Run: headless pygame with SDL's dummy video driver; simulated clock (each Clock.tick advances the game by its frame time, no real sleeping); random seed 0; keys injected as events and as key.get_pressed() state; no mouse input.
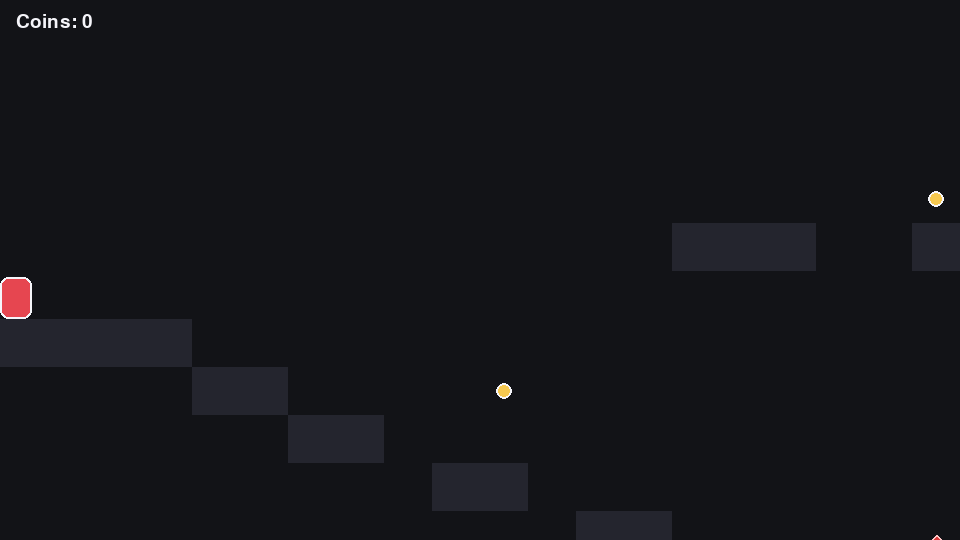
Frame 1 of 4 · flips 1–60 · no input
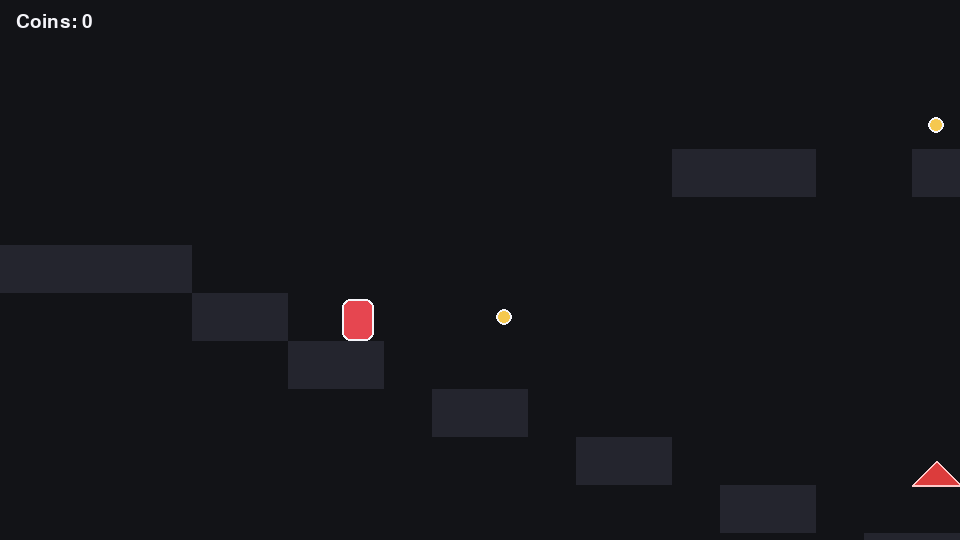
Frame 2 of 4 · flips 61–180 · tapped SPACE, RETURN · held RIGHT (→), D
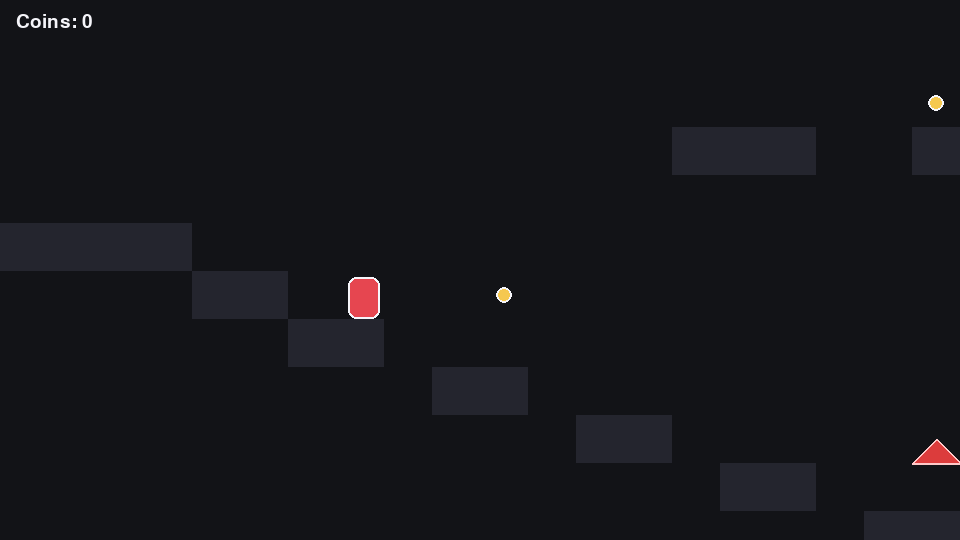
Frame 3 of 4 · flips 181–300 · held DOWN (↓), S
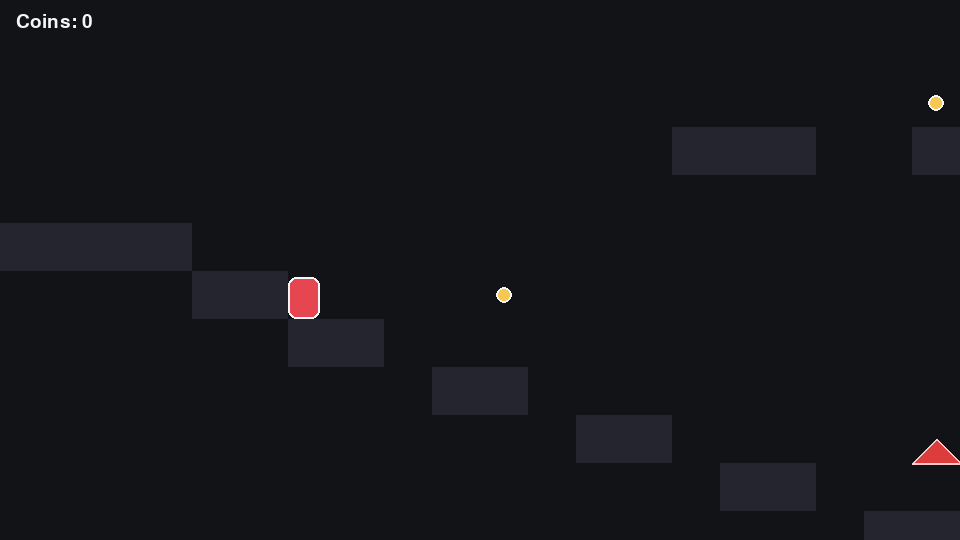
Frame 4 of 4 · flips 301–420 · held LEFT (←), A, UP (↑), W

The pygame program that drew these frames:

import pygame, sys, os, math, random
pygame.init()

W, H = 960, 540
TILE = 48
FPS = 60

WHITE=(245,245,250); GRAY=(180,184,194); DARK=(18,19,23); GROUND=(36,37,46)
ACCENT=(230,70,80); GOLD=(245,200,80); SPIKE=(220,60,60); GREEN=(70,200,120)
def F(size: int):
    return pygame.font.Font(None, size)


screen = pygame.display.set_mode((W,H))
pygame.display.set_caption("Red Runner")
clock = pygame.time.Clock()

LEVEL = [
"................................................................................",
"................................................................................",
".................................................c............E.................",
".................................................XXX............................",
"...................c............................................c...............",
"..............XXX..XXX..............c...............E...........XXX.............",
"@..................................XXXXX...........................c............",
"XXXX.................====....................................XXXXXXX............",
"....XX....c..............................................c...........c..........",
"......XX..............................................XXXXXXX...................",
".........XX..............!.......................c......................G.......",
"............XX.....^^^^^XXXXXX..............XXXXXXX.............^^^^^XXXXXX.....",
"...............XX....................c..........................................",
"..................XX................XXXXXXX.....................................",
".....................XX........................................................",
"........................XXXXXXXXXXXX.............................||||...........",
".................................................................||||...........",
"..................c....................c.........................||||...........",
"XXXXXXXXXXXXXXXXXXXXXXXXXXXXXXXXXXXXXXXXXXXXXXXXXXXXXXXXXXXXXXXXXXXXXXXXXXXXXXXX",
]

SOLID = {"X"}
COIN = {"c"}
SPIKES = {"^"}
SPAWN = {"@"}
CHECK = {"!"}
GOAL = {"G"}
PLAT_H = {"="}
PLAT_V = {"|"}

class Input:
    def __init__(self):
        self.prev = pygame.key.get_pressed()
        self.cur = self.prev
    def update(self):
        self.prev = self.cur
        self.cur = pygame.key.get_pressed()
    def down(self,k): return self.cur[k]
    def pressed(self,k): return self.cur[k] and not self.prev[k]
    def released(self,k): return self.prev[k] and not self.cur[k]

class Camera:
    def __init__(self):
        self.x=self.y=0.0
        self.shake_t=0.0; self.shake_mag=0.0
    def update(self,target_rect, level_w, level_h):
        tx = target_rect.centerx - W/2
        ty = target_rect.centery - H*0.55
        tx = max(0,min(tx, level_w - W))
        ty = max(0,min(ty, level_h - H))
        self.x += (tx - self.x)*0.12
        self.y += (ty - self.y)*0.12
        if self.shake_t>0:
            self.shake_t-=1/FPS
    def add_shake(self,mag, dur=0.25):
        self.shake_mag=max(self.shake_mag,mag); self.shake_t=max(self.shake_t,dur)
    def apply(self,rect):
        ox=oy=0
        if self.shake_t>0:
            m=self.shake_mag*(self.shake_t)
            ox=random.uniform(-m,m); oy=random.uniform(-m,m)
        return rect.move(int(-self.x+ox), int(-self.y+oy))

class Particle:
    def __init__(self,pos,vel,life,color,rad):
        self.x,self.y=pos; self.vx,self.vy=vel
        self.life=life; self.t=0; self.color=color; self.rad=rad
    def update(self,dt):
        self.t+=dt; self.x+=self.vx*dt; self.y+=self.vy*dt; self.vy+=500*dt
        return self.t<self.life
    def draw(self,s,camera):
        a=max(0,1-self.t/self.life)
        col=(self.color[0],self.color[1],self.color[2],int(255*a))
        surf=pygame.Surface((self.rad*2,self.rad*2),pygame.SRCALPHA)
        pygame.draw.circle(surf,col,(self.rad,self.rad),self.rad)
        r=surf.get_rect(center=(int(self.x-camera.x),int(self.y-camera.y)))
        s.blit(surf,r.topleft)

class Platform:
    def __init__(self,x,y,w,h,dx,dy,dist,speed):
        self.base=pygame.Vector2(x,y); self.rect=pygame.Rect(x,y,w,h)
        self.dir=pygame.Vector2(dx,dy); self.dist=dist; self.speed=speed
        self.t=0.0; self.prev=self.rect.copy()
    def update(self,dt):
        self.prev=self.rect.copy()
        self.t += dt*self.speed
        p = (math.sin(self.t)+1)/2
        off = self.dir*self.dist*(p*2-1)
        self.rect.topleft = (int(self.base.x+off.x), int(self.base.y+off.y))
    @property
    def delta(self): return pygame.Vector2(self.rect.x-self.prev.x, self.rect.y-self.prev.y)
    def draw(self,s,camera):
        pygame.draw.rect(s,(90,90,110), camera.apply(self.rect), border_radius=6)
        pygame.draw.rect(s,(140,140,170), camera.apply(self.rect), 2, border_radius=6)

class Enemy:
    def __init__(self,x,y):
        self.rect=pygame.Rect(x,y,TILE-8,TILE-8)
        self.vx=120; self.dir=1; self.alive=True
    def update(self,dt,solids):
        self.rect.x += int(self.vx*self.dir*dt)
        if collide_solid(self.rect, solids): self.dir*=-1; self.rect.x += int(self.vx*self.dir*dt)
    def draw(self,s,camera):
        r=camera.apply(self.rect)
        pygame.draw.rect(s,(200,80,120),r,border_radius=8)
        pygame.draw.rect(s,(255,160,200),r,2,border_radius=8)

class Player:
    def __init__(self,x,y):
        self.rect=pygame.Rect(x,y,32,42)
        self.vx=self.vy=0.0
        self.on_ground=False
        self.coyote=0.0
        self.jump_buffer=0.0
        self.facing=1
        self.spawn=pygame.Vector2(x,y)
        self.coins=0
        self.alive=True
        self.checkpoint=pygame.Vector2(x,y)
    def update(self,dt,inp,solids,plats,coins,spikes,enemies,goal,checks,camera,particles):
        ax=0.0
        speed=210
        accel=1700 if self.on_ground else 1300
        deccel=2000
        if inp.down(pygame.K_LEFT) or inp.down(pygame.K_a):
            ax -= accel; self.facing=-1
        if inp.down(pygame.K_RIGHT) or inp.down(pygame.K_d):
            ax += accel; self.facing=1
        if ax==0:
            if self.vx>0: self.vx=max(0,self.vx-deccel*dt)
            elif self.vx<0: self.vx=min(0,self.vx+deccel*dt)
        else:
            self.vx += ax*dt
            self.vx = max(-speed, min(speed, self.vx))
        if inp.pressed(pygame.K_SPACE) or inp.pressed(pygame.K_RETURN):
            self.jump_buffer = 0.15
        else:
            self.jump_buffer = max(0.0, self.jump_buffer - dt)
        if self.on_ground: self.coyote = 0.12
        else: self.coyote = max(0.0, self.coyote - dt)
        if self.jump_buffer>0 and self.coyote>0:
            self.vy = -360
            self.on_ground=False
            self.jump_buffer=0
            for i in range(8):
                ang=random.uniform(-0.4,0.4); sp=random.uniform(80,160)
                particles.append(Particle((self.rect.centerx,self.rect.bottom),(sp*math.cos(ang),-abs(sp*math.sin(ang))),0.4,(255,255,255),3))
        if (inp.released(pygame.K_SPACE) or inp.released(pygame.K_RETURN)) and self.vy<-120:
            self.vy = -120
        self.vy += 1000*dt
        self.vy = max(-1000, min(980, self.vy))
        self.move_x(self.vx*dt, solids)
        self.apply_platform_x(plats)
        self.move_y(self.vy*dt, solids)
        self.on_ground=False
        self.apply_platform_y(plats)
        self.collect(coins, particles)
        if self.touch(spikes) or any(self.rect.colliderect(e.rect) for e in enemies):
            self.die(camera, particles)
        if any(self.rect.colliderect(r) for r in goal):
            return "win"
        for r in checks:
            if self.rect.colliderect(r):
                self.checkpoint.update(r.x, r.y - self.rect.h - 6)
        return None
    def move_x(self,dx,solids):
        self.rect.x += int(dx)
        hit = collide_solid(self.rect, solids)
        if hit:
            if dx>0: self.rect.right = hit.left
            elif dx<0: self.rect.left = hit.right
            self.vx=0
    def move_y(self,dy,solids):
        self.rect.y += int(dy)
        hit = collide_solid(self.rect, solids)
        if hit:
            if dy>0:
                self.rect.bottom = hit.top
                self.vy=0; self.on_ground=True
            elif dy<0:
                self.rect.top = hit.bottom; self.vy=0
    def apply_platform_x(self,plats):
        for p in plats:
            if p.delta.x!=0 and self.rect.colliderect(p.rect):
                if p.delta.x>0: self.rect.right=min(self.rect.right, p.rect.left); self.vx=0
                else: self.rect.left=max(self.rect.left, p.rect.right); self.vx=0
    def apply_platform_y(self, plats):
        carried=None
        for p in plats:
            if p.delta.y!=0 and self.rect.colliderect(p.rect):
                if p.delta.y>0 and self.rect.bottom<=p.rect.top+8:
                    self.rect.bottom=p.rect.top; self.vy=0; self.on_ground=True; carried=p
                elif p.delta.y<0 and self.rect.top>=p.rect.bottom-8:
                    self.rect.top=p.rect.bottom; self.vy=0
        if carried:
            self.rect.x += int(carried.delta.x)

    def collect(self,coins,parts):
        i=0
        while i<len(coins):
            if self.rect.colliderect(coins[i]):
                self.coins+=1
                cx,cy=coins[i].center
                for _ in range(12):
                    ang=random.uniform(0,math.tau); sp=random.uniform(90,180)
                    parts.append(Particle((cx,cy),(sp*math.cos(ang),sp*math.sin(ang)-120),0.6,GOLD,3))
                coins.pop(i)
            else: i+=1
    def die(self,camera,parts):
        camera.add_shake(8,0.2)
        cx,cy=self.rect.center
        for _ in range(20):
            ang=random.uniform(0,math.tau); sp=random.uniform(120,240)
            parts.append(Particle((cx,cy),(sp*math.cos(ang),sp*math.sin(ang)-120),0.7,ACCENT,3))
        self.vx=self.vy=0

        self.rect.topleft=(int(self.checkpoint.x), int(self.checkpoint.y))

        # inside class Player:
    def touch(self, rects):
        return any(self.rect.colliderect(r) for r in rects)


def collide_solid(rect, solids):
    for r in solids:
        if rect.colliderect(r): return r
    return None



def parse_level(rows):
    solids=[]; coins=[]; spikes=[]; enemies=[]; plats=[]
    goal=[]; checks=[]; spawn=(64,64)

    H = len(rows)
    Wd = max((len(r) for r in rows), default=0)

    for y in range(H):
        line = rows[y].ljust(Wd, ".")
        for x, c in enumerate(line):
            rx, ry = x*TILE, y*TILE
            if c in SOLID:
                solids.append(pygame.Rect(rx, ry, TILE, TILE))
            elif c in COIN:
                s = TILE//3
                coins.append(pygame.Rect(rx + (TILE - s)//2, ry + (TILE - s)//2, s, s))
            elif c in SPIKES:
                spikes.append(pygame.Rect(rx, ry + TILE//2, TILE, TILE//2))
            elif c in PLAT_H:
                plats.append(Platform(rx, ry, TILE, TILE//3, 1, 0, 80, 1.2))
            elif c in PLAT_V:
                plats.append(Platform(rx + 6, ry, TILE - 12, TILE//3, 0, 1, 90, 1.0))
            elif c in SPAWN:
                spawn = (rx, ry - 12)
            elif c in GOAL:
                goal.append(pygame.Rect(rx, ry, TILE, TILE))
            elif c in CHECK:
                checks.append(pygame.Rect(rx, ry, TILE, TILE))
            elif c == "E":
                enemies.append(Enemy(rx + 6, ry + 8))

    return solids, coins, spikes, enemies, plats, goal, checks, (Wd*TILE, H*TILE), spawn


def draw_world(s, camera, solids, coins, spikes, enemies, plats, goal, checks):
    for r in solids:
        pygame.draw.rect(s,GROUND, camera.apply(r))
    for p in plats:
        p.draw(s,camera)
    for r in spikes:
        rr=camera.apply(r); pygame.draw.polygon(s,SPIKE,[(rr.left,rr.bottom),(rr.centerx,rr.top),(rr.right,rr.bottom)])
        pygame.draw.polygon(s,(255,200,200),[(rr.left,rr.bottom),(rr.centerx,rr.top),(rr.right,rr.bottom)],2)
    for r in coins:
        rr=camera.apply(r); pygame.draw.circle(s,GOLD,rr.center, rr.w//2)
        pygame.draw.circle(s,WHITE,rr.center, rr.w//2,2)
    for e in enemies: e.draw(s,camera)
    for r in goal:
        rr=camera.apply(r); pygame.draw.rect(s,GREEN,rr); pygame.draw.rect(s,WHITE,rr,2)
    for r in checks:
        rr=camera.apply(r); pygame.draw.rect(s,(100,180,255),rr); pygame.draw.rect(s,WHITE,rr,2)

def hud(s, player):
    t=F(28).render(f"Coins: {player.coins}", True, WHITE)
    s.blit(t,(16,12))

def run():
    solids, coins, spikes, enemies, plats, goal, checks, size, spawn = parse_level(LEVEL)
    ply = Player(spawn[0], spawn[1])
    ply.checkpoint.update(spawn[0], spawn[1])
    cam = Camera()
    parts=[]
    paused=False
    while True:
        for e in pygame.event.get():
            if e.type==pygame.QUIT: pygame.quit(); sys.exit()
            if e.type==pygame.KEYDOWN and e.key==pygame.K_ESCAPE: pygame.quit(); sys.exit()
            if e.type==pygame.KEYDOWN and e.key==pygame.K_p: paused=not paused
        if paused:
            screen.fill(DARK)
            t=F(48).render("Paused", True, WHITE)
            screen.blit(t, (W//2 - t.get_width()//2, H//2 - t.get_height()//2))
            pygame.display.flip(); clock.tick(FPS); continue

        inp.update()
        dt = clock.tick(FPS)/1000.0

        for p in plats: p.update(dt)
        for e in enemies: e.update(dt, solids+ [p.rect for p in plats])

        state = ply.update(dt, inp, solids+ [p.rect for p in plats], plats, coins, spikes, enemies, goal, checks, cam, parts)
        cam.update(ply.rect, size[0], size[1])

        screen.fill(DARK)
        draw_world(screen, cam, solids, coins, spikes, enemies, plats, goal, checks)

        pr = cam.apply(ply.rect)
        pygame.draw.rect(screen,ACCENT,pr,border_radius=8)
        pygame.draw.rect(screen,WHITE,pr,2,border_radius=8)

        i=0
        while i<len(parts):
            if parts[i].update(dt): parts[i].draw(screen,cam); i+=1
            else: parts.pop(i)

        hud(screen, ply)

        if state=="win":
            overlay=pygame.Surface((W,H),pygame.SRCALPHA)
            overlay.fill((0,0,0,160)); screen.blit(overlay,(0,0))
            t1=F(64).render("You Win!", True, WHITE)
            t2=F(24).render("Press ESC to quit", True, GRAY)
            screen.blit(t1,(W//2-t1.get_width()//2,H//2-60))
            screen.blit(t2,(W//2-t2.get_width()//2,H//2+10))

        pygame.display.flip()

inp = Input()

if __name__=="__main__":
    run()
